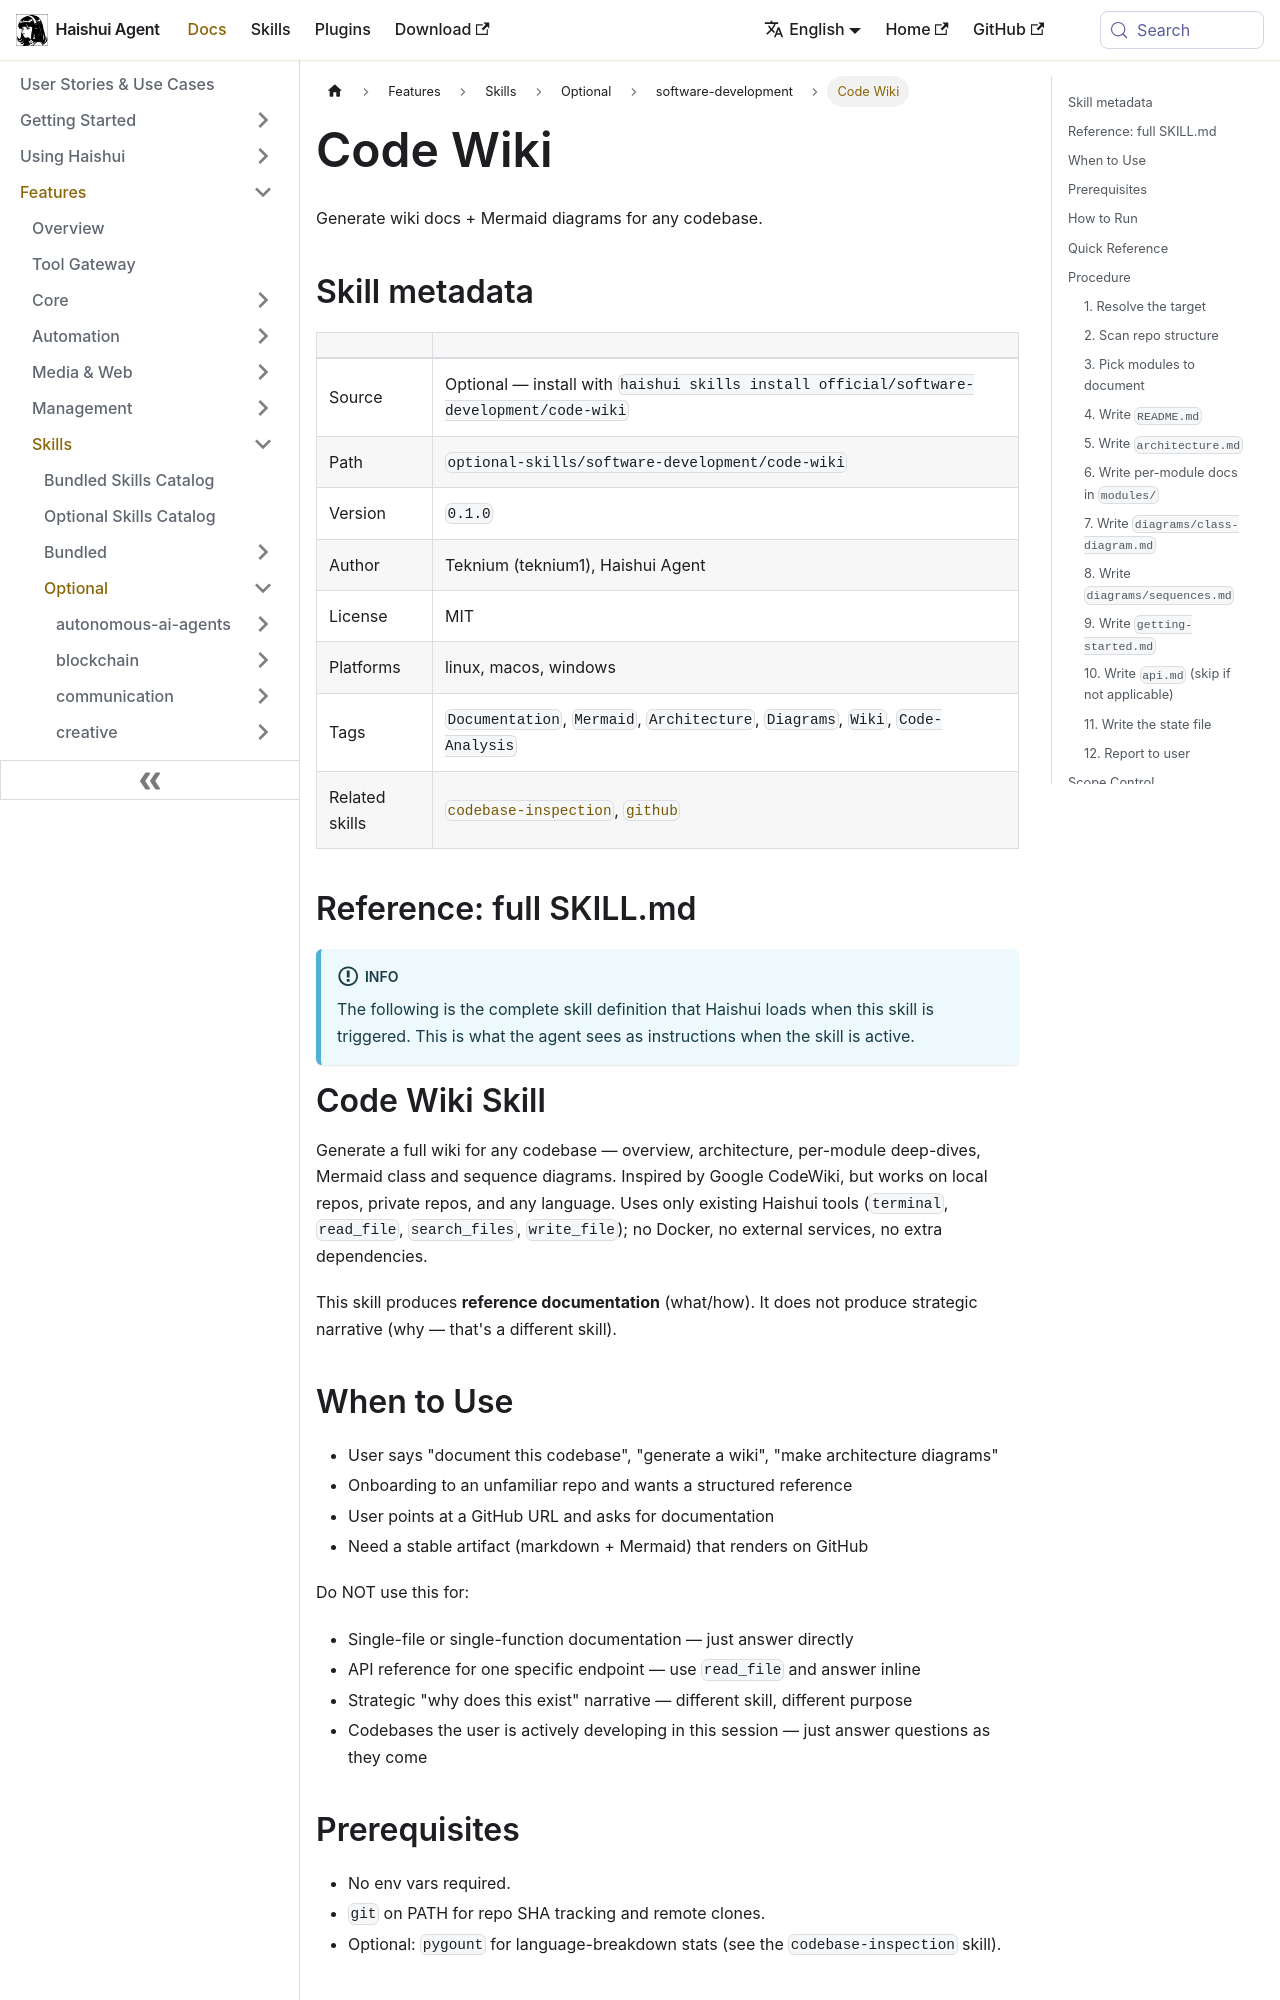

repository: aiqinghaiwork163/haishui-agent · page: docs/user-guide/skills/optional/software-development/software-development-code-wiki/index.html · generator: docusaurus

---
title: "Code Wiki — Generate wiki docs + Mermaid diagrams for any codebase"
sidebar_label: "Code Wiki"
description: "Generate wiki docs + Mermaid diagrams for any codebase"
---

{/* This page is auto-generated from the skill's SKILL.md by website/scripts/generate-skill-docs.py. Edit the source SKILL.md, not this page. */}

# Code Wiki

Generate wiki docs + Mermaid diagrams for any codebase.

## Skill metadata

| | |
|---|---|
| Source | Optional — install with `haishui skills install official/software-development/code-wiki` |
| Path | `optional-skills/software-development/code-wiki` |
| Version | `0.1.0` |
| Author | Teknium (teknium1), Haishui Agent |
| License | MIT |
| Platforms | linux, macos, windows |
| Tags | `Documentation`, `Mermaid`, `Architecture`, `Diagrams`, `Wiki`, `Code-Analysis` |
| Related skills | [`codebase-inspection`](../../bundled/software-development/software-development-codebase-inspection.md), [`github`](../../bundled/software-development/software-development-github.md) |

## Reference: full SKILL.md

:::info
The following is the complete skill definition that Haishui loads when this skill is triggered. This is what the agent sees as instructions when the skill is active.
:::

# Code Wiki Skill

Generate a full wiki for any codebase — overview, architecture, per-module deep-dives, Mermaid class and sequence diagrams. Inspired by Google CodeWiki, but works on local repos, private repos, and any language. Uses only existing Haishui tools (`terminal`, `read_file`, `search_files`, `write_file`); no Docker, no external services, no extra dependencies.

This skill produces **reference documentation** (what/how). It does not produce strategic narrative (why — that's a different skill).

## When to Use

- User says "document this codebase", "generate a wiki", "make architecture diagrams"
- Onboarding to an unfamiliar repo and wants a structured reference
- User points at a GitHub URL and asks for documentation
- Need a stable artifact (markdown + Mermaid) that renders on GitHub

Do NOT use this for:
- Single-file or single-function documentation — just answer directly
- API reference for one specific endpoint — use `read_file` and answer inline
- Strategic "why does this exist" narrative — different skill, different purpose
- Codebases the user is actively developing in this session — just answer questions as they come
